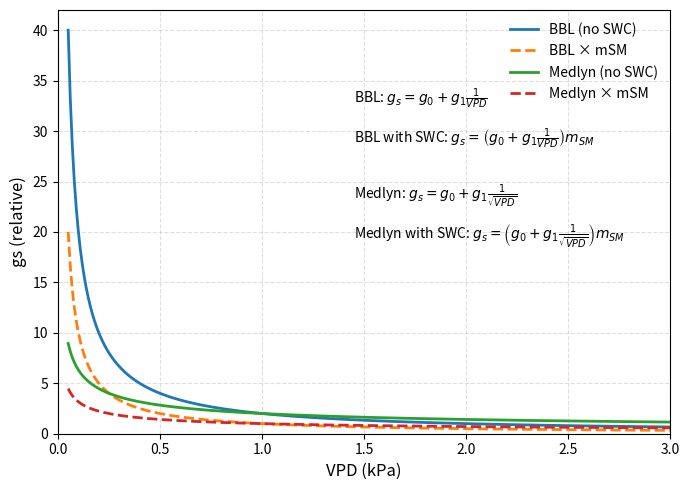

Python code for this plot: (Note: this script raises an exception after producing the figure.)
import numpy as np
import matplotlib.pyplot as plt


# =========================
# Parameters
# =========================
g0 = 0.0
g1 = 2.0
m_sm = 0.5   # example soil moisture constraint

# =========================
# VPD range
# =========================
vpd = np.linspace(0.05, 3.0, 300)

# =========================
# No SWC
# =========================
gs_bbl = g0 + g1 / vpd
gs_medlyn = g0 + g1 / np.sqrt(vpd)

# =========================
# With SWC constraint
# =========================
gs_bbl_swc = gs_bbl * m_sm
gs_medlyn_swc = gs_medlyn * m_sm

# =========================
# Plot
# =========================
plt.figure(figsize=(7, 5))

plt.plot(vpd, gs_bbl, linewidth=2, label="BBL (no SWC)")
plt.plot(vpd, gs_bbl_swc, linewidth=2, linestyle="--", label="BBL × mSM")
plt.plot(vpd, gs_medlyn, linewidth=2, label="Medlyn (no SWC)")
plt.plot(vpd, gs_medlyn_swc, linewidth=2, linestyle="--", label="Medlyn × mSM")

plt.xlabel("VPD (kPa)", fontsize=12)
plt.ylabel("gs (relative)", fontsize=12)

plt.xlim(0, 3)
plt.ylim(0, max(gs_bbl) * 1.05)

plt.text(
    1.45, max(gs_bbl) * 0.82,
    r"BBL: $g_s=g_0+g_1\frac{1}{VPD}$",
    fontsize=10
)
plt.text(
    1.45, max(gs_bbl) * 0.72,
    r"BBL with SWC: $g_s=\left(g_0+g_1\frac{1}{VPD}\right)m_{SM}$",
    fontsize=10
)
plt.text(
    1.45, max(gs_bbl) * 0.58,
    r"Medlyn: $g_s=g_0+g_1\frac{1}{\sqrt{VPD}}$",
    fontsize=10
)
plt.text(
    1.45, max(gs_bbl) * 0.48,
    r"Medlyn with SWC: $g_s=\left(g_0+g_1\frac{1}{\sqrt{VPD}}\right)m_{SM}$",
    fontsize=10
)

plt.legend(frameon=False)
plt.grid(True, linestyle="--", alpha=0.4)

plt.tight_layout()
plt.savefig("./figures/VPD_gs_theoretical_curves_with_SWC.png", dpi=300)
plt.show()
